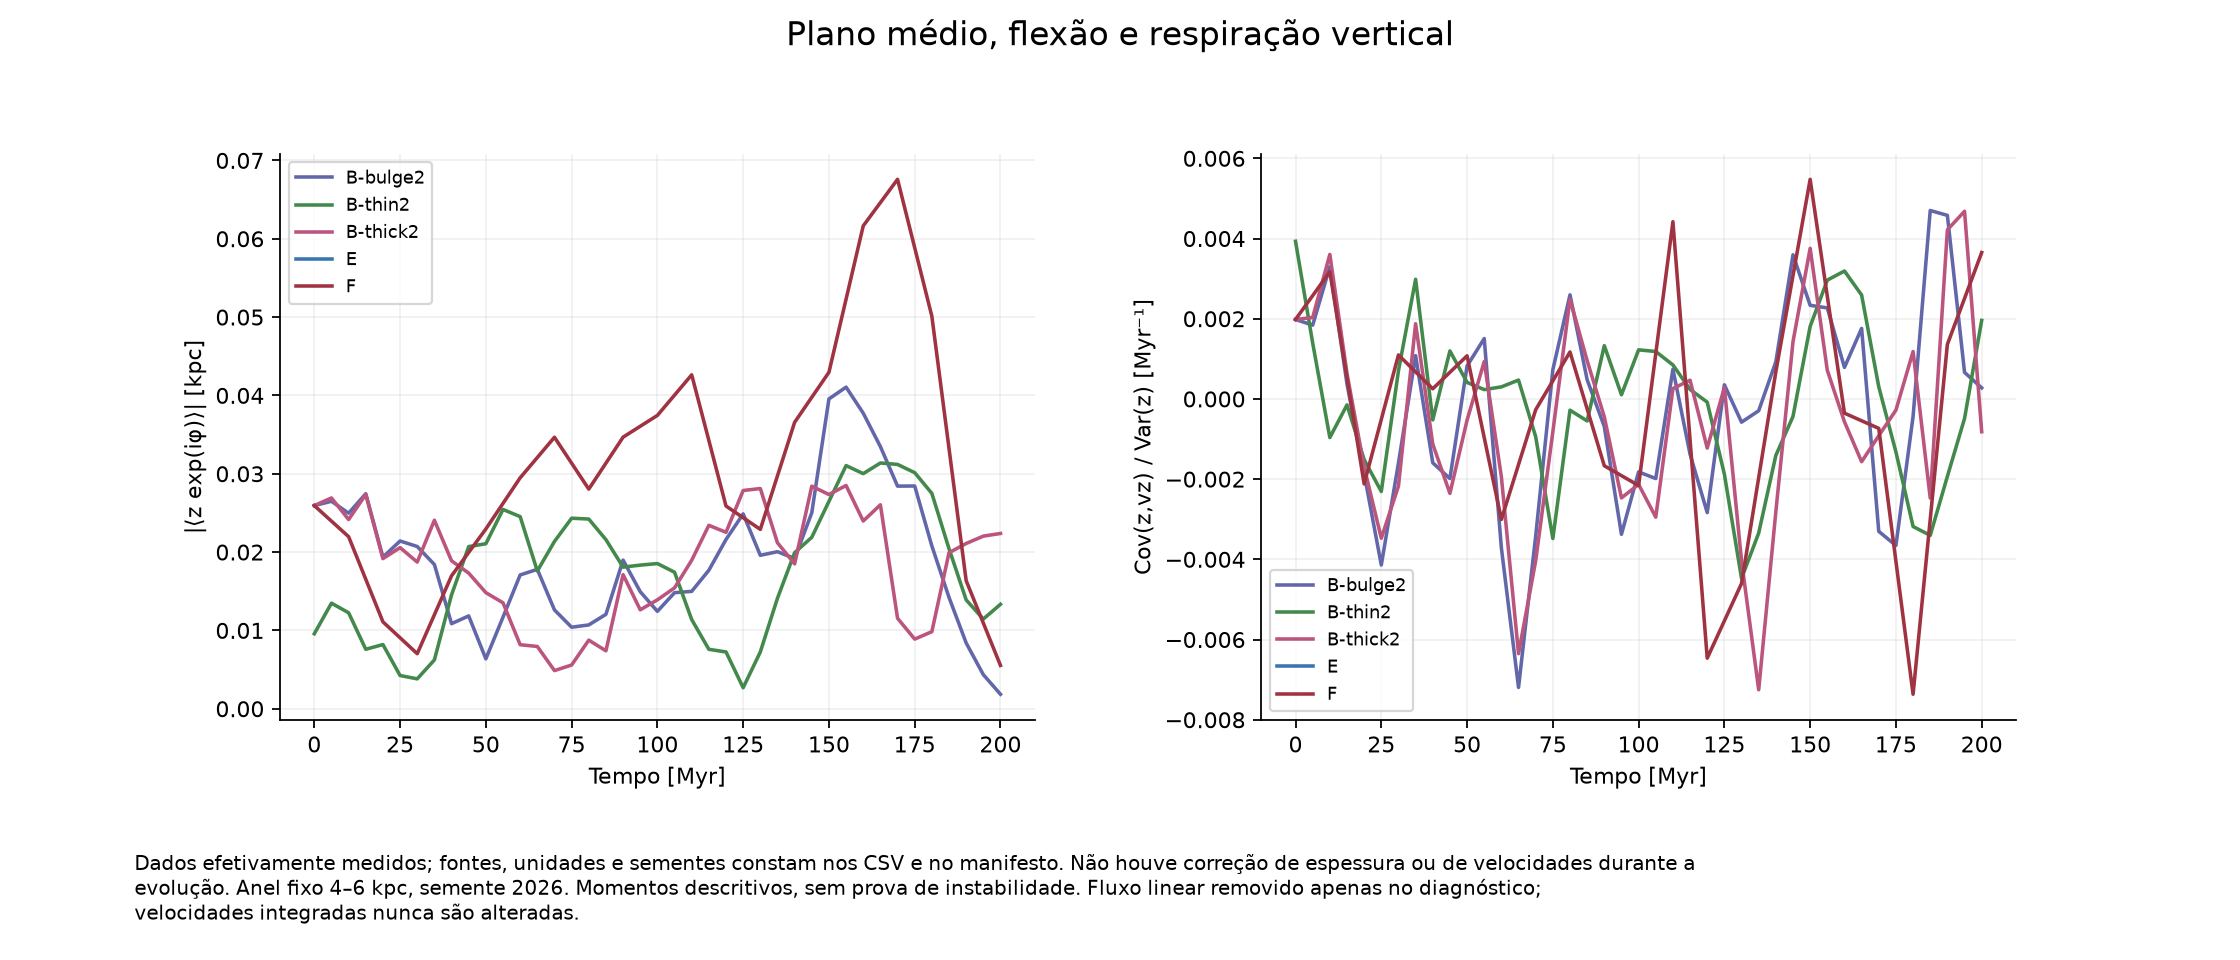

The table this chart was drawn from, first rows:
series, panel, x, y
B-bulge2, 0, 0.0, 0.02594
B-bulge2, 0, 5.0, 0.02649
B-bulge2, 0, 10.0, 0.02496
B-bulge2, 0, 15.0, 0.02745
B-bulge2, 0, 20.0, 0.01936
B-bulge2, 0, 25.0, 0.02141
B-bulge2, 0, 30.0, 0.02071
B-bulge2, 0, 35.0, 0.01841
B-bulge2, 0, 40.0, 0.01086
B-bulge2, 0, 45.0, 0.01185
B-bulge2, 0, 50.0, 0.00637
B-bulge2, 0, 55.0, 0.01169
B-bulge2, 0, 60.0, 0.01708
B-bulge2, 0, 65.0, 0.0178
B-bulge2, 0, 70.0, 0.01262
B-bulge2, 0, 75.0, 0.01041
B-bulge2, 0, 80.0, 0.0107
B-bulge2, 0, 85.0, 0.01205
B-bulge2, 0, 90.0, 0.01897
B-bulge2, 0, 95.0, 0.01494
B-bulge2, 0, 100.0, 0.01243
B-bulge2, 0, 105.0, 0.01481
B-bulge2, 0, 110.0, 0.01499
B-bulge2, 0, 115.0, 0.01768
B-bulge2, 0, 120.0, 0.02161
B-bulge2, 0, 125.0, 0.02488
B-bulge2, 0, 130.0, 0.01959
B-bulge2, 0, 135.0, 0.02005
B-bulge2, 0, 140.0, 0.01918
B-bulge2, 0, 145.0, 0.02502
B-bulge2, 0, 150.0, 0.03955
B-bulge2, 0, 155.0, 0.04106
B-bulge2, 0, 160.0, 0.03773
B-bulge2, 0, 165.0, 0.03347
B-bulge2, 0, 170.0, 0.02842
B-bulge2, 0, 175.0, 0.02844
B-bulge2, 0, 180.0, 0.02078
B-bulge2, 0, 185.0, 0.01422
B-bulge2, 0, 190.0, 0.008397
B-bulge2, 0, 195.0, 0.004352
B-bulge2, 0, 200.0, 0.00185
B-bulge2, 1, 0.0, 0.001982
B-bulge2, 1, 5.0, 0.00184
B-bulge2, 1, 10.0, 0.003297
B-bulge2, 1, 15.0, 0.0003766
B-bulge2, 1, 20.0, -0.001859
B-bulge2, 1, 25.0, -0.004141
B-bulge2, 1, 30.0, -0.0016
B-bulge2, 1, 35.0, 0.00108
B-bulge2, 1, 40.0, -0.001593
B-bulge2, 1, 45.0, -0.001986
B-bulge2, 1, 50.0, 0.0008223
B-bulge2, 1, 55.0, 0.001506
B-bulge2, 1, 60.0, -0.003713
B-bulge2, 1, 65.0, -0.007195
B-bulge2, 1, 70.0, -0.003422
B-bulge2, 1, 75.0, 0.0007286
B-bulge2, 1, 80.0, 0.002596
B-bulge2, 1, 85.0, 0.0004792
B-bulge2, 1, 90.0, -0.0006873
... 228 more rows
